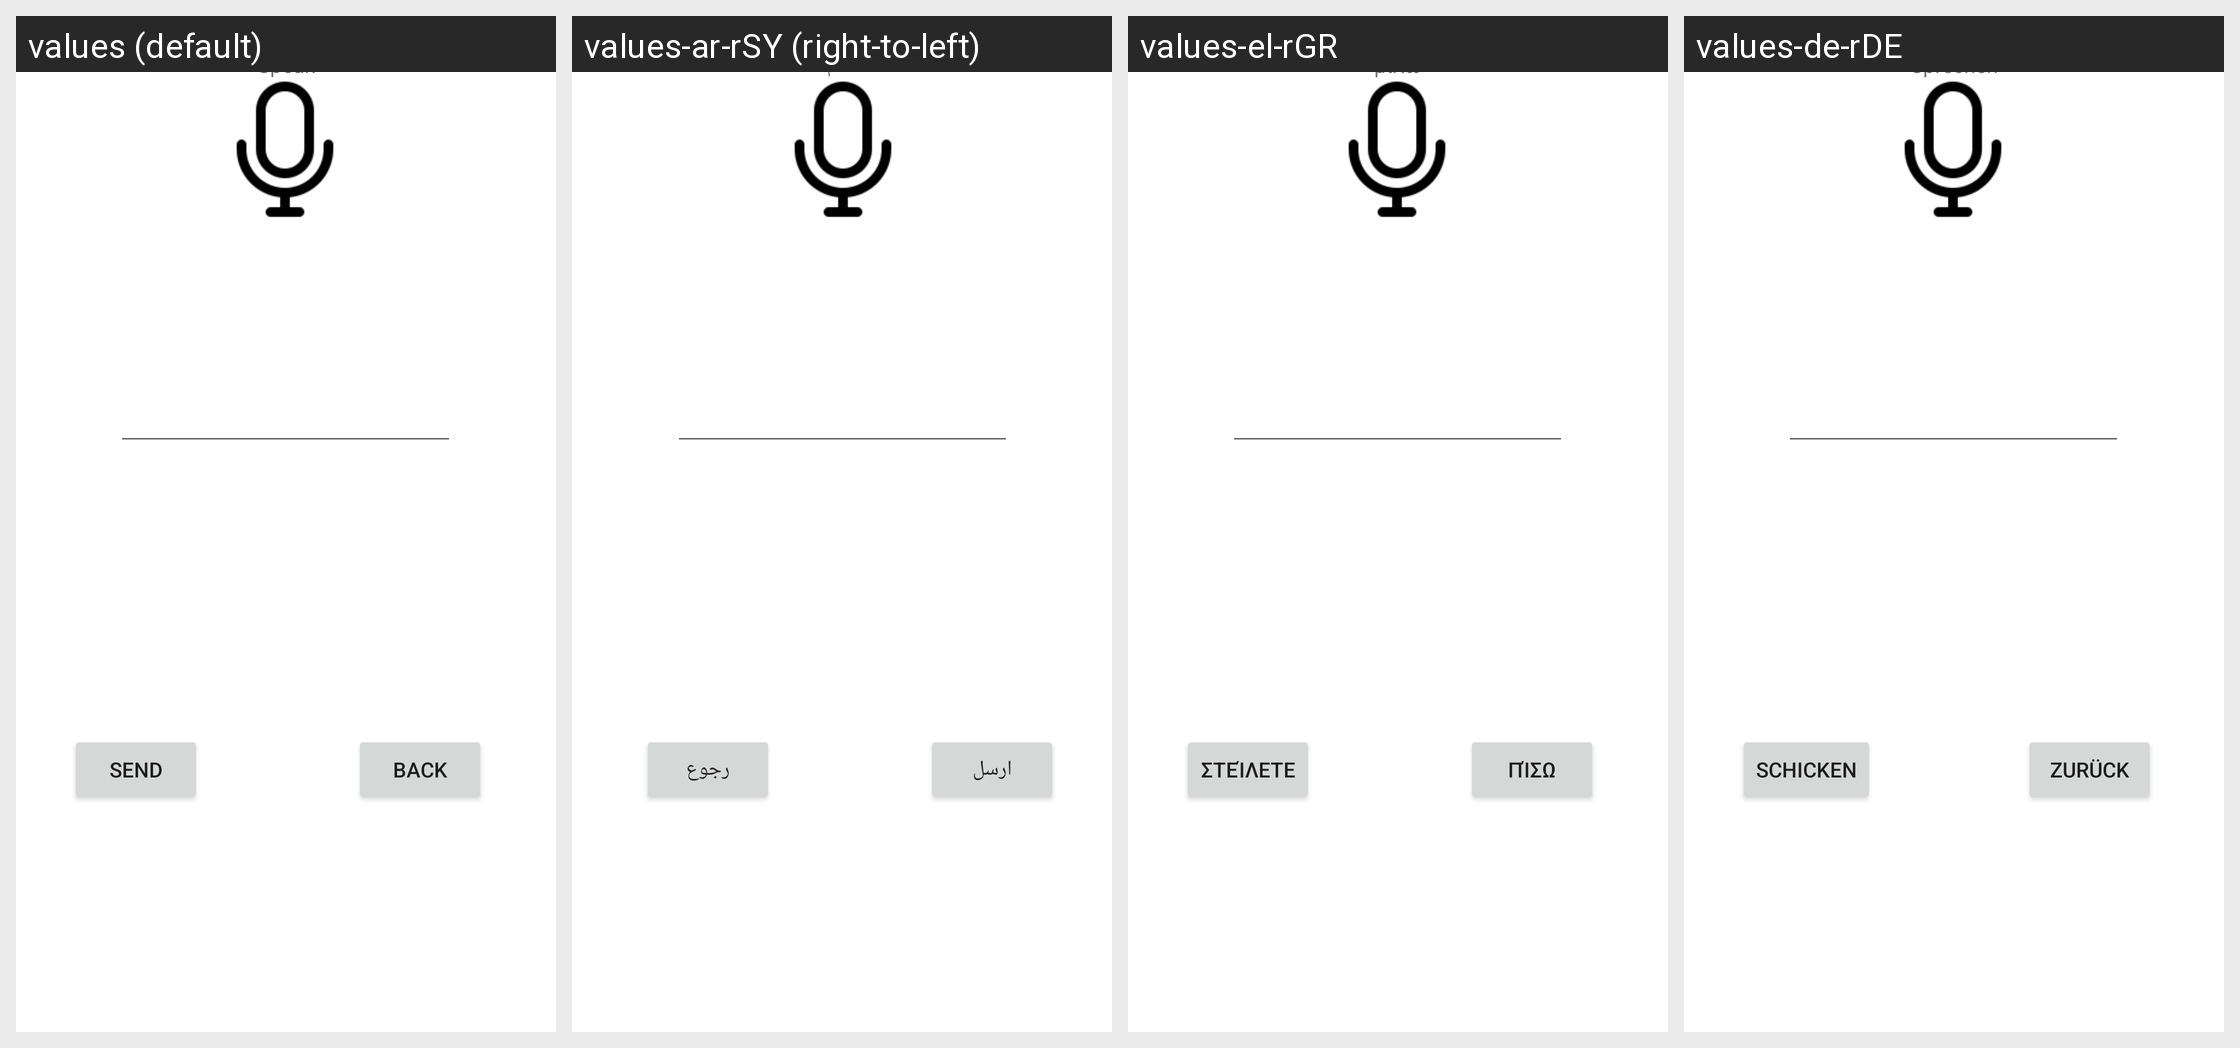

For this localized Android screen grid, give each drawn string resource with its value in every locale shown.
Android screen res/layout/activity_speak.xml rendered under 4 locales, left to right: values (default), values-ar-rSY (right-to-left), values-el-rGR, values-de-rDE. Device: Nexus 5 (rendered at 1080×1920; each locale shown at half size, 540×960, under a caption strip naming it); theme Theme.SpeakFun.
Other locales in the repository, not shown: values-en-rUS.
Strings drawn on this screen, with the default value and each locale's value (text and hints the layout hard-codes appear in the picture but are not listed):

speakTitle
  values: Speak
  values-ar-rSY: تكلم
  values-el-rGR: μιλώ
  values-de-rDE: Sprechen

buttonSend
  values: Send
  values-ar-rSY: ارسل
  values-el-rGR: στείλετε
  values-de-rDE: schicken

buttonBack
  values: Back
  values-ar-rSY: رجوع
  values-el-rGR: πίσω
  values-de-rDE: Zurück
